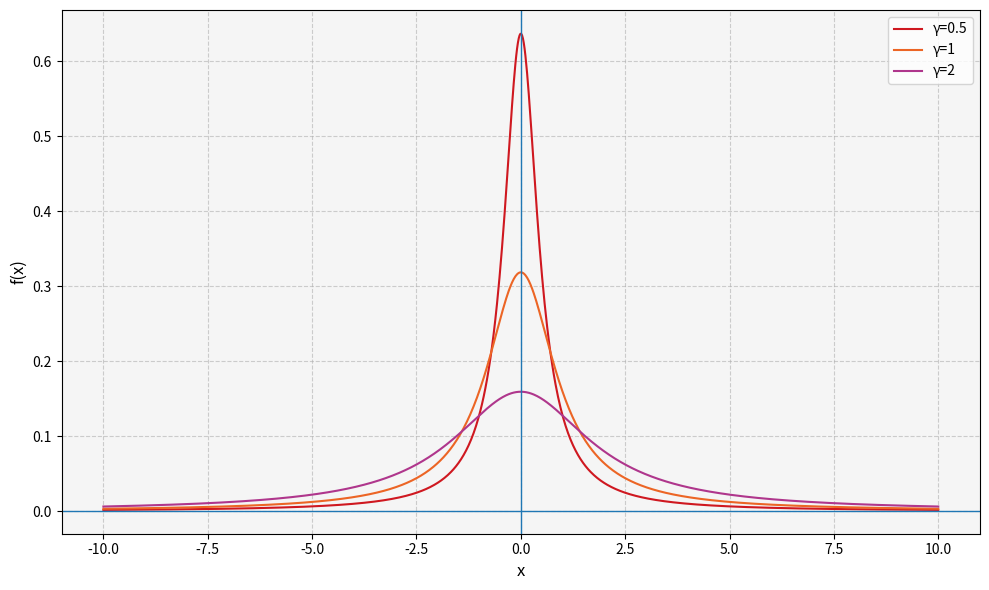

Write the Python code that produced this figure.
import numpy as np
import matplotlib.pyplot as plt

def cauchy(x, x0=0, gamma=1):
    return (1 / np.pi) * (gamma / ((x - x0)**2 + gamma**2))

x = np.linspace(-10, 10, 1000)
y = cauchy(x, x0=0, gamma=1)

plt.figure(figsize=(10, 6))

plt.plot(x, cauchy(x, 0, 0.5), label="γ=0.5", color=(207/255,24/255,32/255))
plt.plot(x, cauchy(x, 0, 1), label="γ=1", color=(236/255,101/255,37/255))
plt.plot(x, cauchy(x, 0, 2), label="γ=2", color=(175/255,54/255,140/255))

plt.xlabel("x", fontsize=12)
plt.ylabel("f(x)", fontsize=12)
plt.grid(True, linestyle="--", alpha=0.6)
plt.legend()
plt.tight_layout()

plt.gca().set_facecolor("#f5f5f5")

plt.axhline(0, linewidth=1)
plt.axvline(0, linewidth=1)

plt.show()
